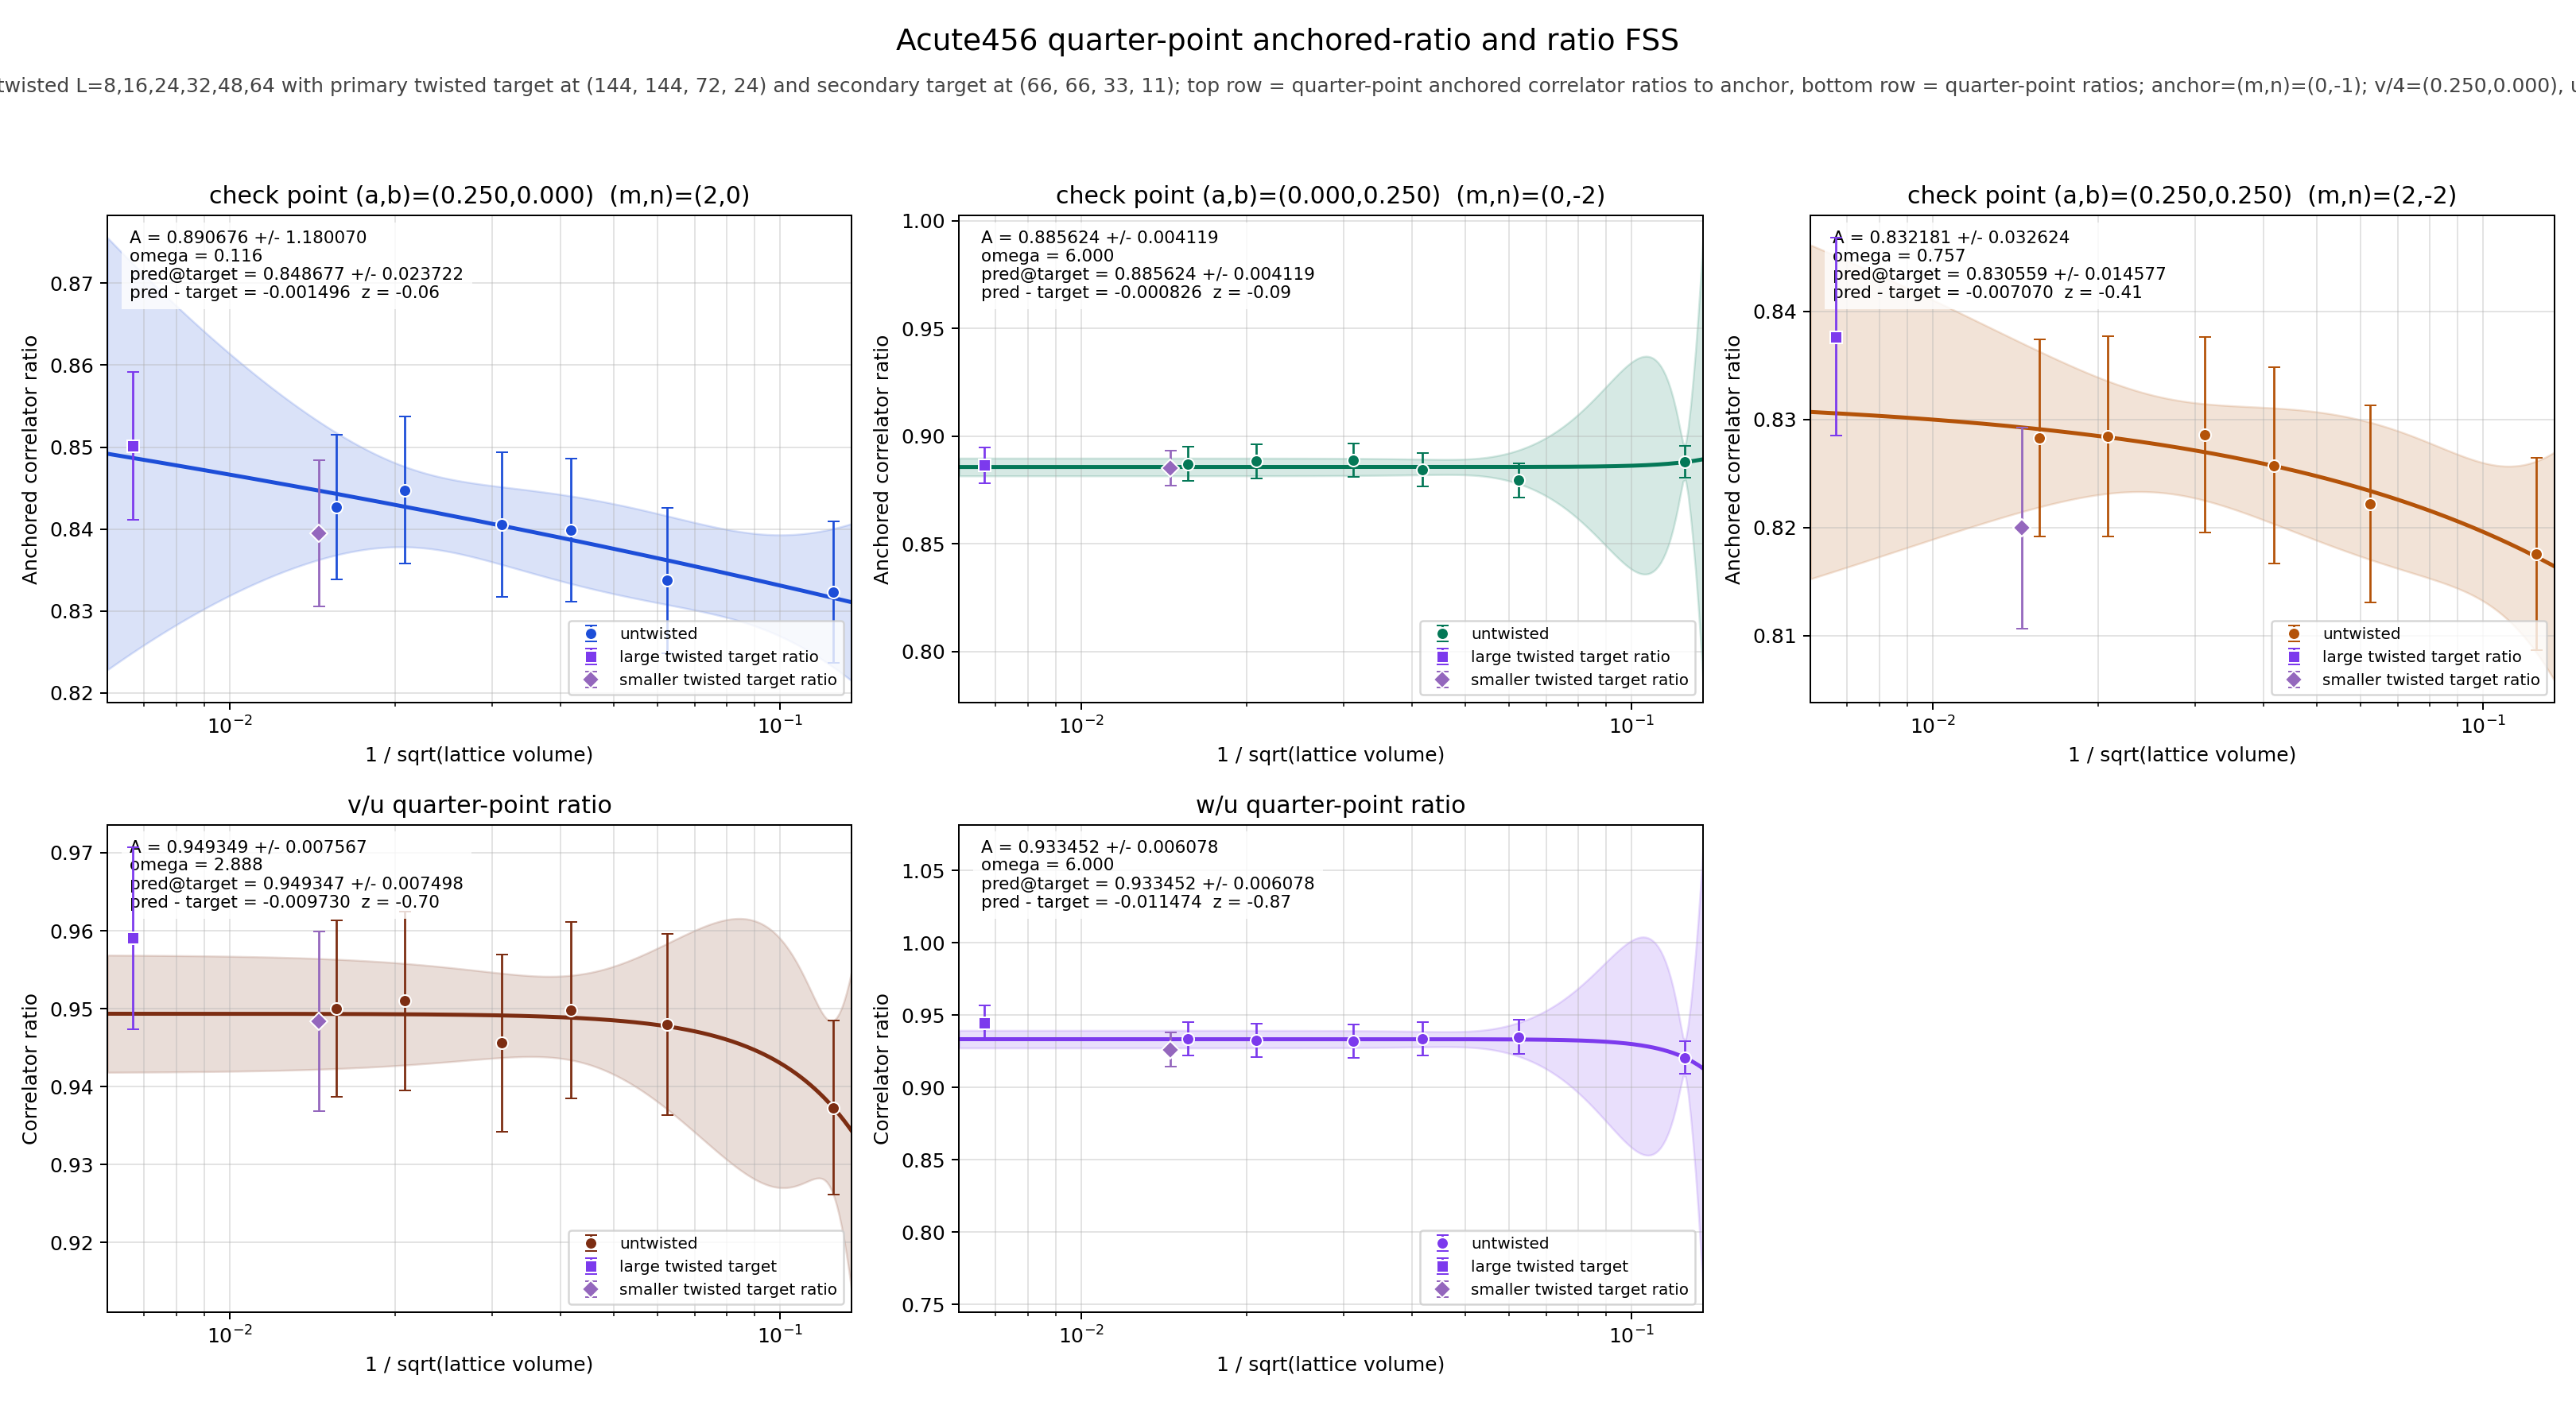

Values plotted in this chart, from the file beside it:
panel	series	x	y	sigma	fit_A	fit_sigma_A	fit_omega	pred_target	pred_target_sigma	delta_target	z_target	twisted_x	twisted_y	twisted_sigma
v/4	untwisted	0.125	0.8323	0.008652	0.8907	1.18	0.1164	0.8487	0.02372	-0.001496	-0.05898	0.006672	0.8502	0.009
v/4	untwisted	0.0625	0.8337	0.008872	0.8907	1.18	0.1164	0.8487	0.02372	-0.001496	-0.05898	0.006672	0.8502	0.009
v/4	untwisted	0.04167	0.8399	0.008738	0.8907	1.18	0.1164	0.8487	0.02372	-0.001496	-0.05898	0.006672	0.8502	0.009
v/4	untwisted	0.03125	0.8405	0.008851	0.8907	1.18	0.1164	0.8487	0.02372	-0.001496	-0.05898	0.006672	0.8502	0.009
v/4	untwisted	0.02083	0.8448	0.008936	0.8907	1.18	0.1164	0.8487	0.02372	-0.001496	-0.05898	0.006672	0.8502	0.009
v/4	untwisted	0.01562	0.8427	0.008839	0.8907	1.18	0.1164	0.8487	0.02372	-0.001496	-0.05898	0.006672	0.8502	0.009
v/4	twisted	0.006672	0.8502	0.009	0.8907	1.18	0.1164	0.8487	0.02372	-0.001496	-0.05898	0.006672	0.8502	0.009
u/4	untwisted	0.125	0.888	0.007368	0.8856	0.004119	6	0.8856	0.004119	-0.0008264	-0.08992	0.006672	0.8865	0.008216
u/4	untwisted	0.0625	0.8794	0.007936	0.8856	0.004119	6	0.8856	0.004119	-0.0008264	-0.08992	0.006672	0.8865	0.008216
u/4	untwisted	0.04167	0.8843	0.007817	0.8856	0.004119	6	0.8856	0.004119	-0.0008264	-0.08992	0.006672	0.8865	0.008216
u/4	untwisted	0.03125	0.8889	0.007796	0.8856	0.004119	6	0.8856	0.004119	-0.0008264	-0.08992	0.006672	0.8865	0.008216
u/4	untwisted	0.02083	0.8883	0.007943	0.8856	0.004119	6	0.8856	0.004119	-0.0008264	-0.08992	0.006672	0.8865	0.008216
u/4	untwisted	0.01562	0.887	0.007898	0.8856	0.004119	6	0.8856	0.004119	-0.0008264	-0.08992	0.006672	0.8865	0.008216
u/4	twisted	0.006672	0.8865	0.008216	0.8856	0.004119	6	0.8856	0.004119	-0.0008264	-0.08992	0.006672	0.8865	0.008216
w/4	untwisted	0.125	0.8176	0.008918	0.8322	0.03262	0.7567	0.8306	0.01458	-0.00707	-0.4106	0.006672	0.8376	0.009165
w/4	untwisted	0.0625	0.8222	0.009125	0.8322	0.03262	0.7567	0.8306	0.01458	-0.00707	-0.4106	0.006672	0.8376	0.009165
w/4	untwisted	0.04167	0.8257	0.009059	0.8322	0.03262	0.7567	0.8306	0.01458	-0.00707	-0.4106	0.006672	0.8376	0.009165
w/4	untwisted	0.03125	0.8286	0.009048	0.8322	0.03262	0.7567	0.8306	0.01458	-0.00707	-0.4106	0.006672	0.8376	0.009165
w/4	untwisted	0.02083	0.8284	0.009268	0.8322	0.03262	0.7567	0.8306	0.01458	-0.00707	-0.4106	0.006672	0.8376	0.009165
w/4	untwisted	0.01562	0.8283	0.009109	0.8322	0.03262	0.7567	0.8306	0.01458	-0.00707	-0.4106	0.006672	0.8376	0.009165
w/4	twisted	0.006672	0.8376	0.009165	0.8322	0.03262	0.7567	0.8306	0.01458	-0.00707	-0.4106	0.006672	0.8376	0.009165
(v/4)/(u/4)	untwisted	0.125	0.9373	0.01112	0.9493	0.007567	2.888	0.9493	0.007498	-0.00973	-0.7016	0.006672	0.9591	0.01167
(v/4)/(u/4)	untwisted	0.0625	0.948	0.01163	0.9493	0.007567	2.888	0.9493	0.007498	-0.00973	-0.7016	0.006672	0.9591	0.01167
(v/4)/(u/4)	untwisted	0.04167	0.9498	0.01135	0.9493	0.007567	2.888	0.9493	0.007498	-0.00973	-0.7016	0.006672	0.9591	0.01167
(v/4)/(u/4)	untwisted	0.03125	0.9456	0.01134	0.9493	0.007567	2.888	0.9493	0.007498	-0.00973	-0.7016	0.006672	0.9591	0.01167
(v/4)/(u/4)	untwisted	0.02083	0.951	0.01149	0.9493	0.007567	2.888	0.9493	0.007498	-0.00973	-0.7016	0.006672	0.9591	0.01167
(v/4)/(u/4)	untwisted	0.01562	0.95	0.01133	0.9493	0.007567	2.888	0.9493	0.007498	-0.00973	-0.7016	0.006672	0.9591	0.01167
(v/4)/(u/4)	twisted	0.006672	0.9591	0.01167	0.9493	0.007567	2.888	0.9493	0.007498	-0.00973	-0.7016	0.006672	0.9591	0.01167
(w/4)/(u/4)	untwisted	0.125	0.9207	0.01134	0.9335	0.006078	6	0.9335	0.006078	-0.01147	-0.8651	0.006672	0.9449	0.01179
(w/4)/(u/4)	untwisted	0.0625	0.9349	0.01184	0.9335	0.006078	6	0.9335	0.006078	-0.01147	-0.8651	0.006672	0.9449	0.01179
(w/4)/(u/4)	untwisted	0.04167	0.9338	0.01162	0.9335	0.006078	6	0.9335	0.006078	-0.01147	-0.8651	0.006672	0.9449	0.01179
(w/4)/(u/4)	untwisted	0.03125	0.9321	0.0115	0.9335	0.006078	6	0.9335	0.006078	-0.01147	-0.8651	0.006672	0.9449	0.01179
(w/4)/(u/4)	untwisted	0.02083	0.9326	0.01177	0.9335	0.006078	6	0.9335	0.006078	-0.01147	-0.8651	0.006672	0.9449	0.01179
(w/4)/(u/4)	untwisted	0.01562	0.9338	0.01155	0.9335	0.006078	6	0.9335	0.006078	-0.01147	-0.8651	0.006672	0.9449	0.01179
(w/4)/(u/4)	twisted	0.006672	0.9449	0.01179	0.9335	0.006078	6	0.9335	0.006078	-0.01147	-0.8651	0.006672	0.9449	0.01179
